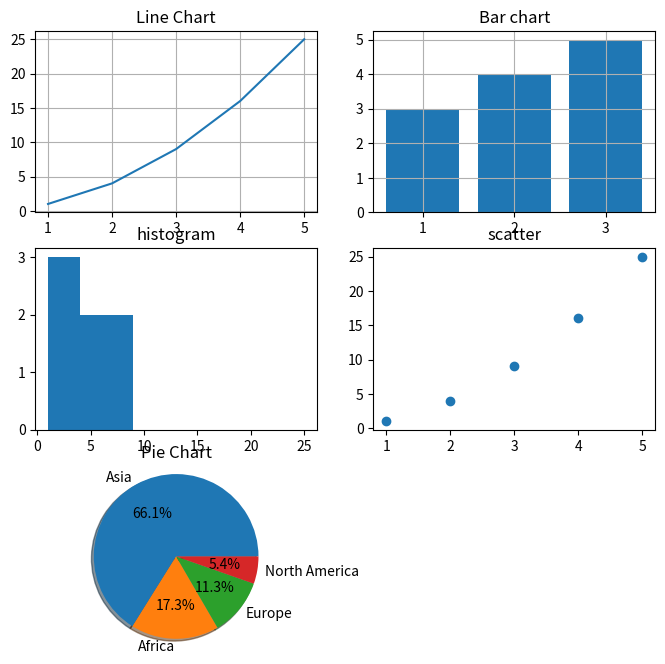

Source code (Python):
import matplotlib.pyplot as p
fig = p.figure(figsize=(8,8))
x = [1, 2, 3, 4, 5]
y = [1, 4, 9, 16, 25]
p.subplot(321)
p.title('Line Chart')
p.grid()
p.plot(x,y)

ax1 = fig.add_subplot(322)
ax1.bar([1,2,3],[3,4,5])
p.title("Bar chart")
p.grid()


my_data = fig.add_subplot(325)
my_data= [60.11,15.69,10.24,4.88]
my_labels = 'Asia','Africa','Europe','North America'
p.pie(my_data, labels=my_labels, autopct='%1.1f%%', shadow="true")
p.axis('equal')
p.title('Pie Chart')

p.subplot(324)
p.title('scatter')
p.scatter(x, y)


p.subplot(323)
p.title('histogram')
p.hist(x, y)
p.show()

